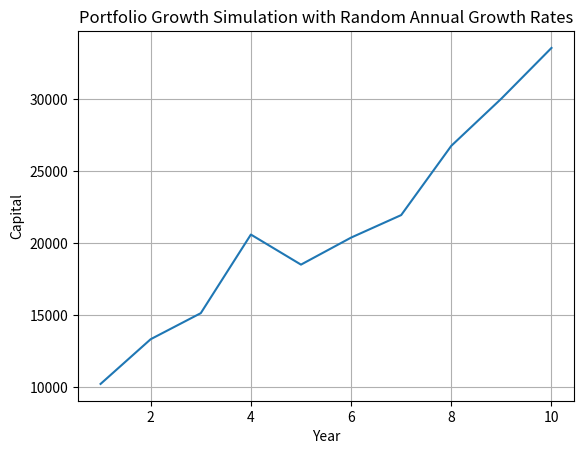

Reproduce this figure in Python.
import numpy as np
import pandas as pd
import matplotlib.pyplot as plt

# Define user-defined values for initial capital and number of years
initial_capital = 10000  # Replace with your desired initial capital
num_years = 10  # Replace with your desired number of years for the simulation

# Generate random annual growth rates for each year
min_growth_rate = -0.20
max_growth_rate = 0.40
annual_growth_rates = np.random.uniform(min_growth_rate, max_growth_rate, num_years)

# Initialize a list to track portfolio growth over time
portfolio_growth = []

# Simulate portfolio growth
current_capital = initial_capital
for year in range(num_years):
    current_capital *= (1 + annual_growth_rates[year])
    portfolio_growth.append(current_capital)

# Convert annual growth rates to percentages
annual_growth_rates_percent = [rate * 100 for rate in annual_growth_rates]

# Create a DataFrame to store data
data = pd.DataFrame({'Year': range(1, num_years + 1), 'Capital': portfolio_growth, 'Growth Rate (%)': annual_growth_rates_percent})

# Print the data
print(data)

# Visualize portfolio growth
plt.plot(data['Year'], data['Capital'])
plt.xlabel('Year')
plt.ylabel('Capital')
plt.title('Portfolio Growth Simulation with Random Annual Growth Rates')
plt.grid(True)
plt.show()
